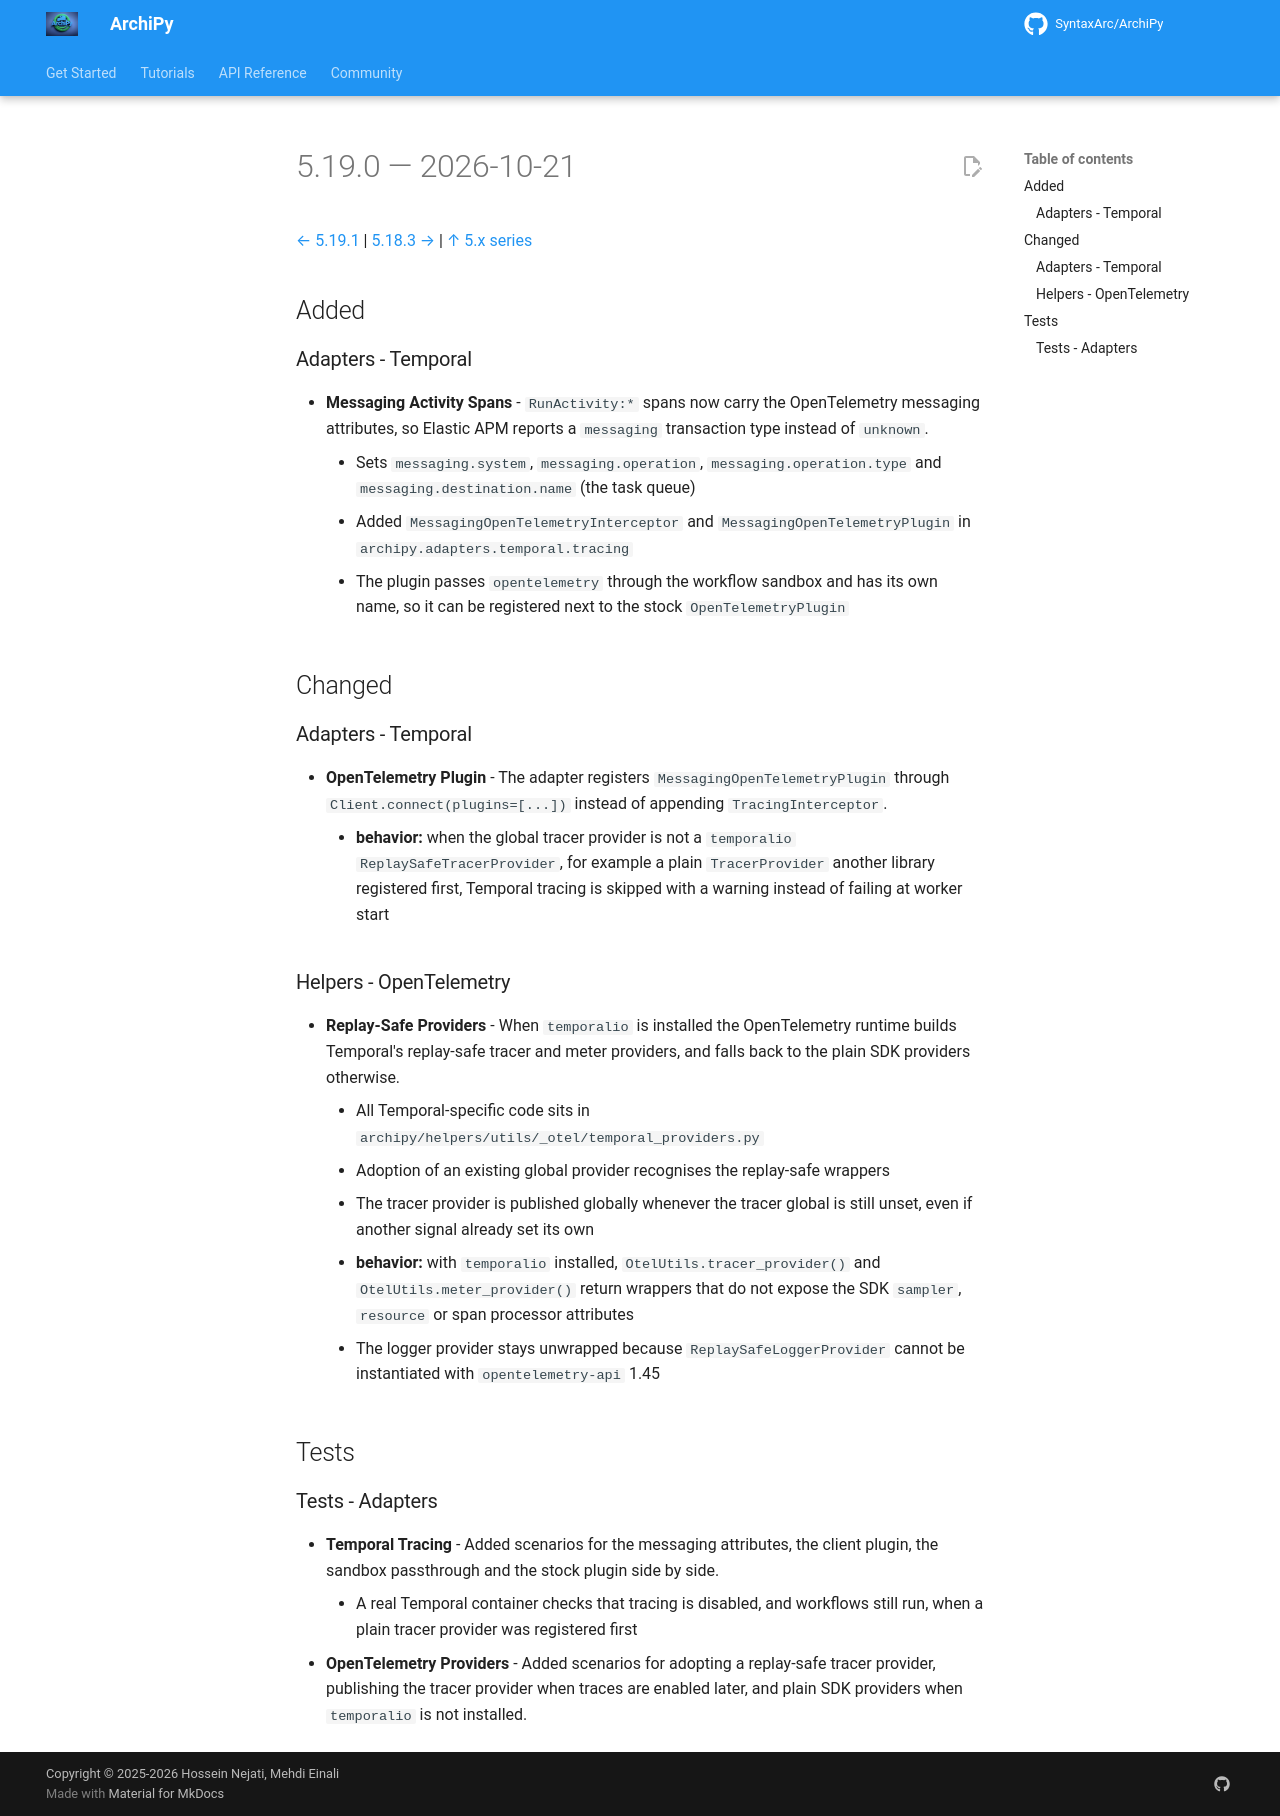

repository: SyntaxArc/ArchiPy · page: community/changelog/5/5.19.0/index.html · generator: mkdocs

---
title: "Changelog 5.19.0"
description: "Release notes for ArchiPy 5.19.0"
---

# 5.19.0 — 2026-10-21

[← 5.19.1](5.19.1.md) | [5.18.3 →](5.18.3.md) | [↑ 5.x series](index.md)

## Added

### Adapters - Temporal

- **Messaging Activity Spans** - `RunActivity:*` spans now carry the OpenTelemetry messaging attributes, so Elastic APM reports a `messaging` transaction type instead of `unknown`.
    - Sets `messaging.system`, `messaging.operation`, `messaging.operation.type` and `messaging.destination.name` (the task queue)
    - Added `MessagingOpenTelemetryInterceptor` and `MessagingOpenTelemetryPlugin` in `archipy.adapters.temporal.tracing`
    - The plugin passes `opentelemetry` through the workflow sandbox and has its own name, so it can be registered next to the stock `OpenTelemetryPlugin`

## Changed

### Adapters - Temporal

- **OpenTelemetry Plugin** - The adapter registers `MessagingOpenTelemetryPlugin` through `Client.connect(plugins=[...])` instead of appending `TracingInterceptor`.
    - **behavior:** when the global tracer provider is not a `temporalio` `ReplaySafeTracerProvider`, for example a plain `TracerProvider` another library registered first, Temporal tracing is skipped with a warning instead of failing at worker start

### Helpers - OpenTelemetry

- **Replay-Safe Providers** - When `temporalio` is installed the OpenTelemetry runtime builds Temporal's replay-safe tracer and meter providers, and falls back to the plain SDK providers otherwise.
    - All Temporal-specific code sits in `archipy/helpers/utils/_otel/temporal_providers.py`
    - Adoption of an existing global provider recognises the replay-safe wrappers
    - The tracer provider is published globally whenever the tracer global is still unset, even if another signal already set its own
    - **behavior:** with `temporalio` installed, `OtelUtils.tracer_provider()` and `OtelUtils.meter_provider()` return wrappers that do not expose the SDK `sampler`, `resource` or span processor attributes
    - The logger provider stays unwrapped because `ReplaySafeLoggerProvider` cannot be instantiated with `opentelemetry-api` 1.45

## Tests

### Tests - Adapters

- **Temporal Tracing** - Added scenarios for the messaging attributes, the client plugin, the sandbox passthrough and the stock plugin side by side.
    - A real Temporal container checks that tracing is disabled, and workflows still run, when a plain tracer provider was registered first
- **OpenTelemetry Providers** - Added scenarios for adopting a replay-safe tracer provider, publishing the tracer provider when traces are enabled later, and plain SDK providers when `temporalio` is not installed.
